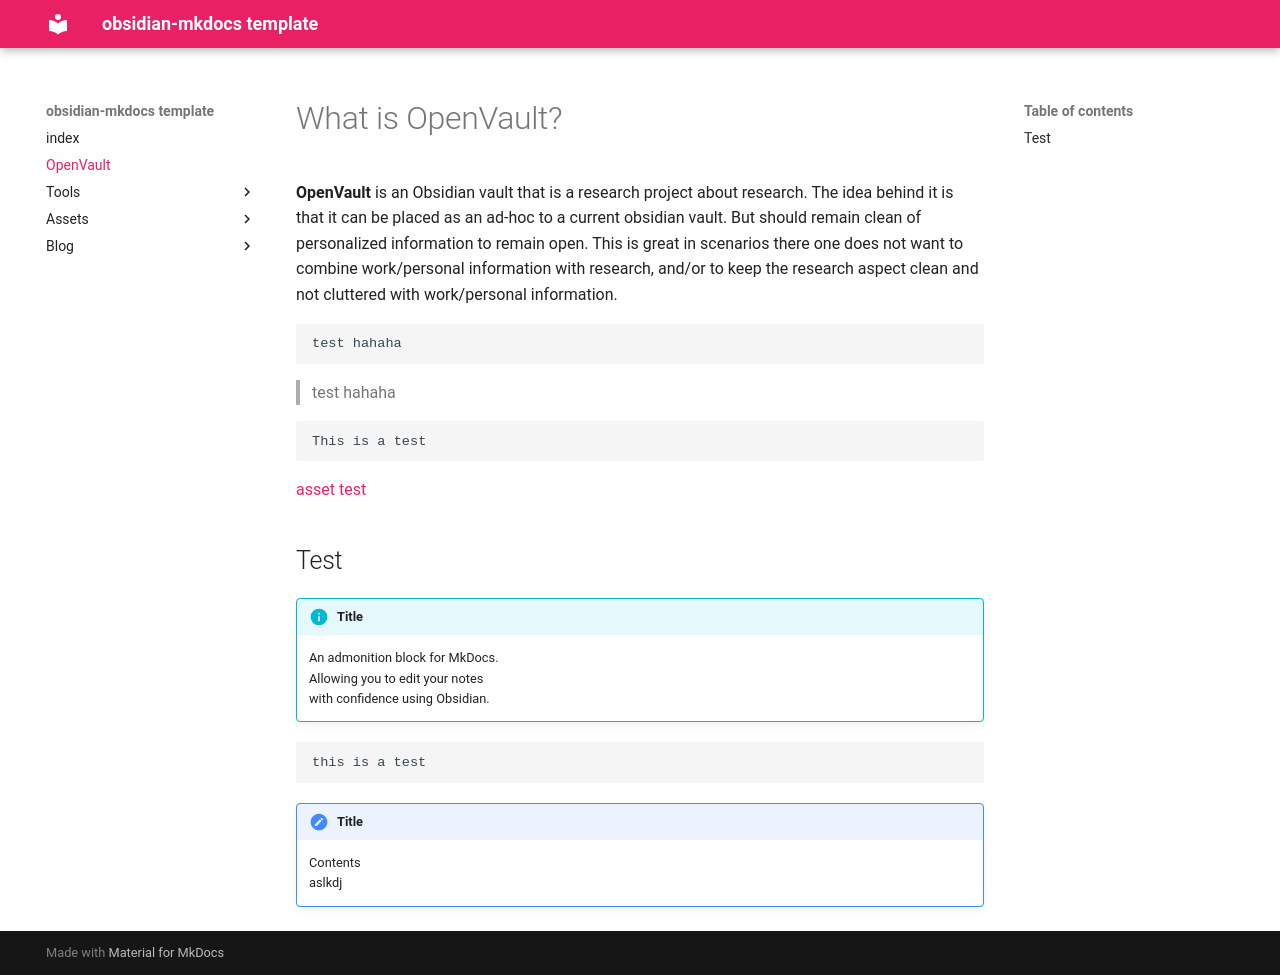

repository: RabaDabaDoba/OpenVault · page: OpenVault/index.html · generator: mkdocs

---
type: note
aliases: 
created: 2024-09-23 13:35
modified: 2024-09-23 15:44
title: OpenVault
---

# What is OpenVault?

**OpenVault** is an Obsidian vault that is a research project about research. The idea behind it is that it can be placed as an ad-hoc to a current obsidian vault. But should remain clean of personalized information to remain open. This is great in scenarios there one does not want to combine work/personal information with research, and/or to keep the research aspect clean and not cluttered with work/personal information.

```ad-note
test hahaha
```

> test hahaha


```js
This is a test
```

[asset test](Asset Test.md)



## Test

!!! info "Title"
    An admonition block for MkDocs.
    Allowing you to edit your notes
    with confidence using Obsidian.


```ad-abstract
this is a test
```


> [!NOTE] Title
> Contents
> aslkdj
